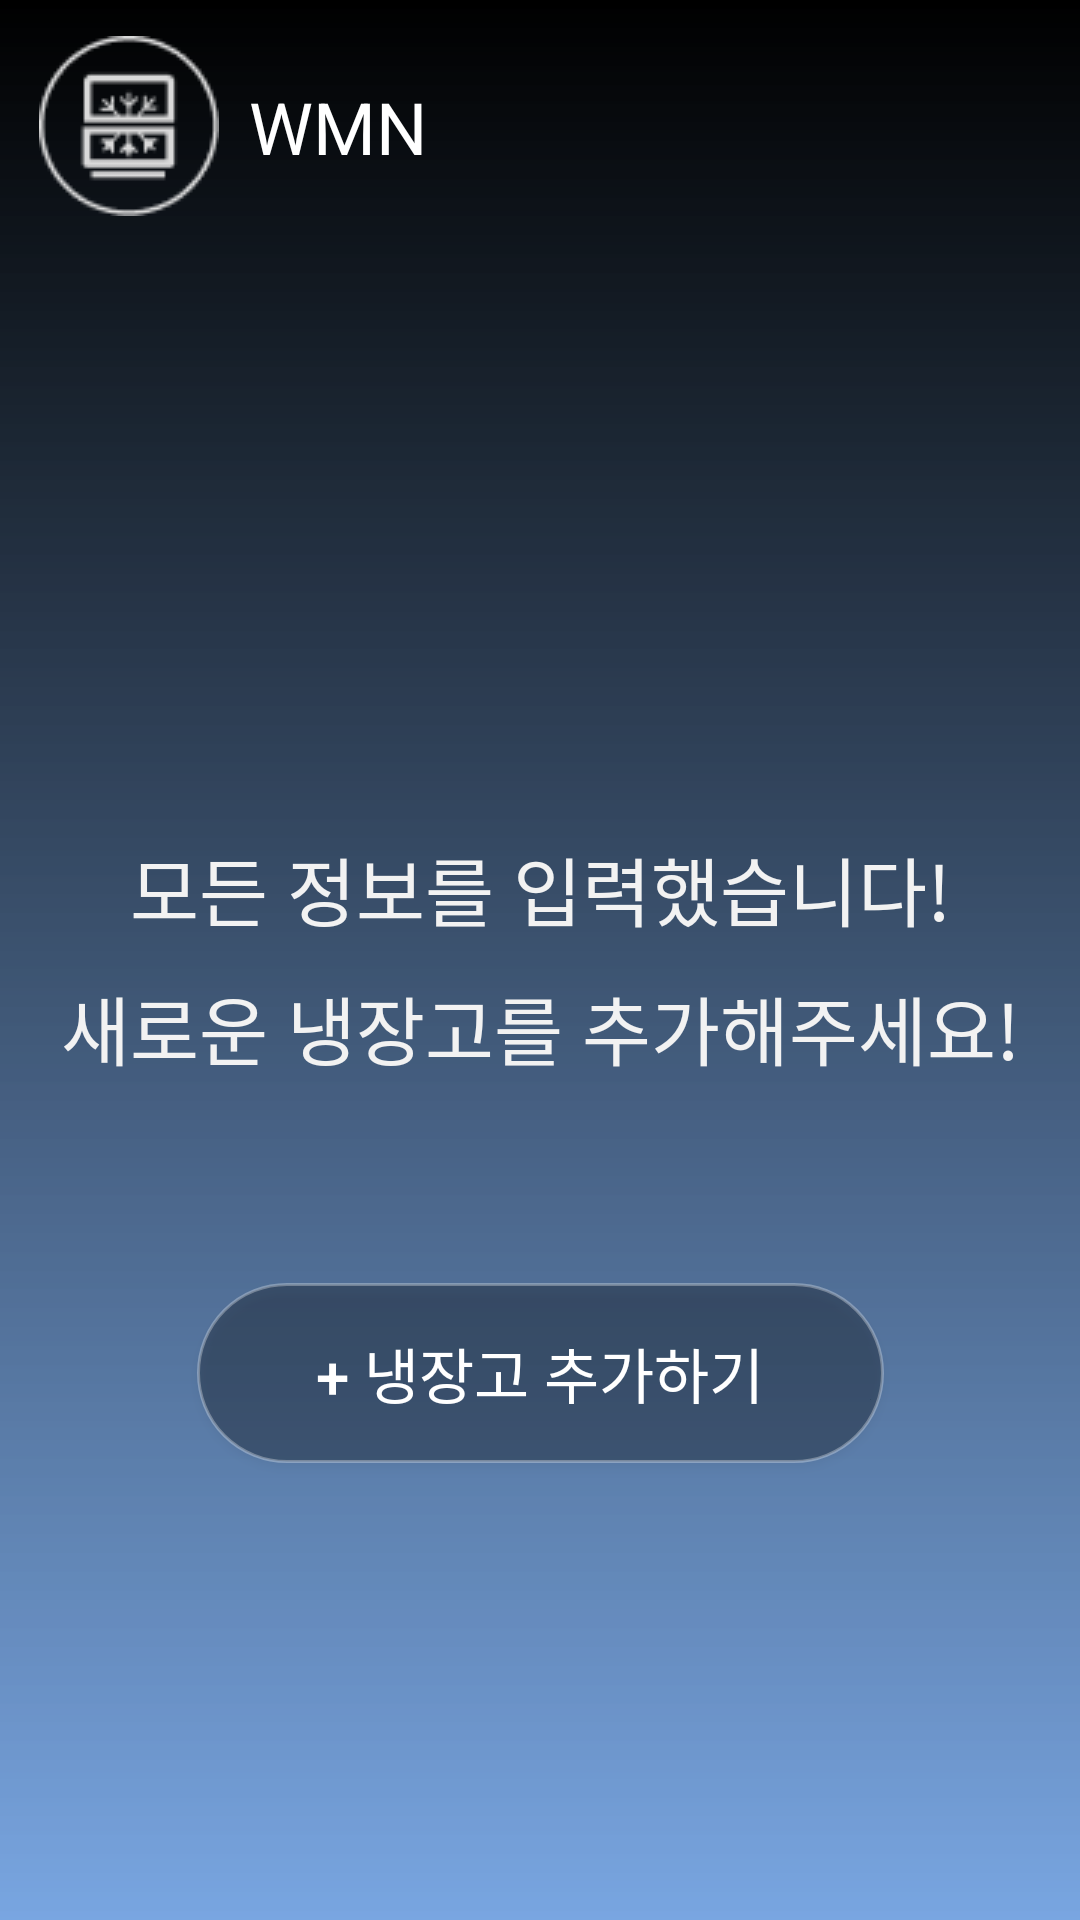

Produce the Android XML layout that renders to this screen, including the resource entries it uses.
<!-- AndroidManifest.xml: application theme Theme.WMN -->
<!-- res/layout/activity_addfridge.xml -->
<?xml version="1.0" encoding="utf-8"?>
<androidx.constraintlayout.widget.ConstraintLayout
    xmlns:android="http://schemas.android.com/apk/res/android"
    android:layout_width="match_parent"
    android:layout_height="match_parent"
    xmlns:app="http://schemas.android.com/apk/res-auto"
    android:background="@drawable/homeback">

    <ImageView
        android:id="@+id/add_logo_iv"
        android:layout_width="60dp"
        android:layout_height="60dp"
        android:layout_marginStart="13dp"
        android:layout_marginTop="12dp"
        app:layout_constraintStart_toStartOf="parent"
        app:layout_constraintTop_toTopOf="parent"
        app:srcCompat="@drawable/logo" />

    <TextView
        android:id="@+id/add_title_tv"
        android:layout_width="wrap_content"
        android:layout_height="wrap_content"
        android:text="WMN"
        android:textColor="@color/white"
        android:textSize="24sp"
        app:layout_constraintStart_toEndOf="@id/add_logo_iv"
        app:layout_constraintTop_toTopOf="@id/add_logo_iv"
        app:layout_constraintBottom_toBottomOf="@id/add_logo_iv"
        android:layout_marginStart="10dp"
        />


    <TextView
        android:id="@+id/add_content_tv1"
        android:layout_width="wrap_content"
        android:layout_height="wrap_content"
        app:layout_constraintTop_toTopOf="parent"
        app:layout_constraintStart_toStartOf="parent"
        app:layout_constraintEnd_toEndOf="parent"
        android:layout_marginTop="278dp"
        android:text="모든 정보를 입력했습니다!"
        android:textColor="#F2F2F2"
        android:textSize="25sp"
        />

    <TextView
        android:id="@+id/add_content_tv2"
        android:layout_width="wrap_content"
        android:layout_height="wrap_content"
        app:layout_constraintTop_toBottomOf="@id/add_content_tv1"
        app:layout_constraintStart_toStartOf="parent"
        app:layout_constraintEnd_toEndOf="parent"
        android:layout_marginTop="10dp"
        android:text="새로운 냉장고를 추가해주세요!"
        android:textColor="#F2F2F2"
        android:textSize="25sp"
        />


    <androidx.appcompat.widget.AppCompatButton
        android:id="@+id/username_next_btn"
        android:layout_width="229dp"
        android:layout_height="60dp"
        app:layout_constraintTop_toBottomOf="@id/add_content_tv2"
        app:layout_constraintStart_toStartOf="parent"
        app:layout_constraintEnd_toEndOf="parent"
        android:layout_marginTop="67dp"
        android:background="@drawable/round_shape_input"

        android:text="+ 냉장고 추가하기"
        android:textColor="@color/white"
        android:textSize="20sp"
        />

</androidx.constraintlayout.widget.ConstraintLayout>
<!-- resources referenced by this layout -->
<resources>
  <color name="white">#FFFFFFFF</color>
  <!-- drawable homeback (drawable) -->
  <?xml version="1.0" encoding="utf-8"?>
  <shape xmlns:android="http://schemas.android.com/apk/res/android"
      android:shape="rectangle">
  
      <gradient
          android:angle="90"
          android:endColor="@color/black"
          android:startColor="#991F6FCD"/>
  </shape>
  <!-- drawable logo: png bitmap (drawable, 4058 bytes) -->
  <!-- drawable round_shape_input (drawable) -->
  <?xml version="1.0" encoding="utf-8"?>
  <shape xmlns:android="http://schemas.android.com/apk/res/android"
      android:shape="rectangle" >
      <solid android:color="#4D000000"/>
      <corners android:bottomRightRadius="30dp"
          android:bottomLeftRadius="30dp"
          android:topLeftRadius="30dp"
          android:topRightRadius="30dp"/>
      <stroke
          android:width="1dp"
          android:color="#4DFFFFFF"/>
  </shape>
  <style name="Theme.WMN" parent="Base.Theme.WMN" />
  <color name="black">#FF000000</color>
  <style name="Base.Theme.WMN" parent="Theme.Material3.DayNight.NoActionBar">
          
          
      </style>
</resources>
